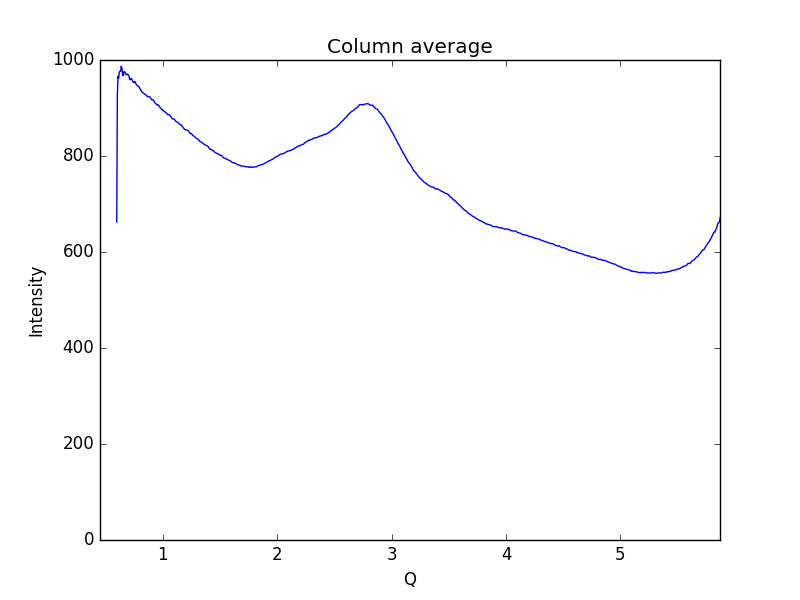

The file beside this chart, header and first rows:
0.59621693822088684, 662.581
0.6019, 928.7
0.6075, 965.9
0.6132, 962.3
0.6189, 974.6
0.6245, 976.9
0.6302, 976.2
0.6358, 987.1
0.6415, 983.5
0.6472, 969.6
0.6528, 967.3
0.6585, 975.6
0.6641, 975.4
0.6698, 974.6
0.6755, 969.6
0.6811, 969.7
0.6868, 969.9
0.6924, 970.8
0.6981, 967.8
0.7038, 966.3
0.7094, 959.2
0.7151, 959.1
0.7207, 961.4
0.7264, 961
0.7321, 957.6
0.7377, 954.8
0.7434, 954
0.749, 952.6
0.7547, 955.2
0.7603, 953.1
0.766, 949.4
0.7717, 947.8
0.7773, 946.4
0.783, 945.5
0.7886, 945.3
0.7943, 942.4
0.8, 940.1
0.8056, 937.2
0.8113, 937
0.8169, 933.3
0.8226, 932.4
0.8283, 931.4
0.8339, 930.4
0.8396, 928.8
0.8452, 928.2
0.8509, 927.5
0.8566, 925.4
0.8622, 925
0.8679, 923.2
0.8735, 923.8
0.8792, 923.7
0.8849, 923.2
0.8905, 921.5
0.8962, 919.1
0.9018, 917.1
0.9075, 917.9
0.9132, 917.4
0.9188, 915.3
0.9245, 913.9
0.9301, 911.1
0.9358, 909
... 939 more rows
